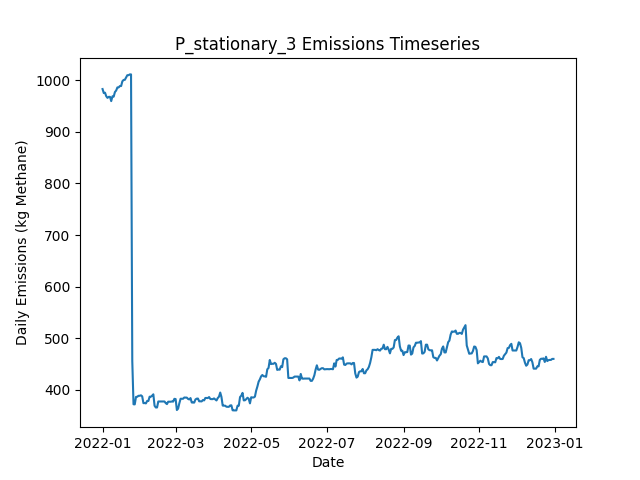

The file beside this chart, header and first rows:
Date, Daily Emissions (Kg Methane), Daily Mitigable Emissions (Kg Methane), Daily Non-Mitigable Emissions (Kg Methan…, Daily Cost ($), Active Leaks, New Leaks, Leaks Repaired, Leaks Naturally Repaired, Leaks Tagged, Daily Repair Cost ($), Daily Natural Repair Cost ($), stationary Deployment Cost ($), stationary Sites flagged for Follow-Up, stationary Leaks tagged for repair, stationary Sites Visited, stationary Travel Time (Minutes), stationary Survey Time (Minutes), OGI_FU Deployment Cost ($), OGI_FU Sites flagged for Follow-Up, OGI_FU Leaks tagged for repair, OGI_FU Sites Visited, OGI_FU Travel Time (Minutes), OGI_FU Survey Time (Minutes)
2022-01-01, 982.9, 671.5, 311.5, 6030, 362, 364, 0, 2, 0.00000, 0.00000, 400, 6030, 0, , 10, 0, 0, 0.00000, , 0, 0, 0, 0
2022-01-02, 975.1, 671.9, 303.2, 30, 362, 2, 0, 1, 0.00000, 0.00000, 200, 30, 0, , 10, 0, 0, 0.00000, , 0, 0, 0, 0
2022-01-03, 975.8, 674.6, 301.2, 30, 362, 1, 0, 0, 0.00000, 0.00000, 0.00000, 30, 0, , 10, 0, 0, 0.00000, , 0, 0, 0, 0
2022-01-04, 968.9, 669.7, 299.2, 30, 360, 1, 0, 2, 0.00000, 0.00000, 400, 30, 0, , 10, 0, 0, 0.00000, , 0, 0, 0, 0
2022-01-05, 965.8, 667, 298.8, 30, 358, 0, 0, 1, 0.00000, 0.00000, 200, 30, 0, , 10, 0, 0, 0.00000, , 0, 0, 0, 0
2022-01-06, 967.8, 669, 298.8, 30, 359, 2, 0, 1, 0.00000, 0.00000, 200, 30, 0, , 10, 0, 0, 0.00000, , 0, 0, 0, 0
2022-01-07, 967.8, 669, 298.8, 30, 359, 0, 0, 0, 0.00000, 0.00000, 0.00000, 30, 0, , 10, 0, 0, 0.00000, , 0, 0, 0, 0
2022-01-08, 959.5, 669, 290.5, 30, 358, 0, 0, 0, 0.00000, 0.00000, 0.00000, 30, 0, , 10, 0, 0, 0.00000, , 0, 0, 0, 0
2022-01-09, 968.9, 669.5, 299.5, 30, 360, 2, 0, 0, 0.00000, 0.00000, 0.00000, 30, 0, , 10, 0, 0, 0.00000, , 0, 0, 0, 0
2022-01-10, 968.2, 666.8, 301.4, 3030, 360, 1, 0, 1, 182, 0.00000, 200, 30, 10, , 10, 0, 0, 3000, , 182, 9, 360, 1080
2022-01-11, 977.1, 666.8, 310.4, 530, 361, 2, 0, 1, 26, 0.00000, 200, 30, 0, , 10, 0, 0, 500, , 26, 1, 30, 120
2022-01-12, 980, 669.7, 310.4, 30, 363, 3, 0, 0, 0.00000, 0.00000, 0.00000, 30, 0, , 10, 0, 0, 0.00000, , 0, 0, 0, 0
2022-01-13, 986.1, 675.3, 310.8, 30, 364, 2, 0, 1, 0.00000, 0.00000, 200, 30, 0, , 10, 0, 0, 0.00000, , 0, 0, 0, 0
2022-01-14, 986.1, 675.3, 310.8, 30, 364, 0, 0, 0, 0.00000, 0.00000, 0.00000, 30, 0, , 10, 0, 0, 0.00000, , 0, 0, 0, 0
2022-01-15, 988.8, 677.9, 310.8, 30, 365, 1, 0, 0, 0.00000, 0.00000, 0.00000, 30, 0, , 10, 0, 0, 0.00000, , 0, 0, 0, 0
2022-01-16, 988.8, 677.9, 310.8, 30, 365, 0, 0, 0, 0.00000, 0.00000, 0.00000, 30, 0, , 10, 0, 0, 0.00000, , 0, 0, 0, 0
2022-01-17, 997.9, 685.1, 312.8, 30, 368, 3, 0, 0, 0.00000, 0.00000, 0.00000, 30, 0, , 10, 0, 0, 0.00000, , 0, 0, 0, 0
2022-01-18, 1001, 687.8, 312.8, 30, 369, 1, 0, 0, 0.00000, 0.00000, 0.00000, 30, 0, , 10, 0, 0, 0.00000, , 0, 0, 0, 0
2022-01-19, 1001, 688, 312.8, 3030, 370, 1, 0, 0, 188, 0.00000, 0.00000, 30, 10, , 10, 0, 0, 3000, , 188, 9, 360, 1080
2022-01-20, 1005, 692.5, 312.8, 530, 371, 1, 0, 0, 25, 0.00000, 0.00000, 30, 0, , 10, 0, 0, 500, , 25, 1, 30, 120
2022-01-21, 1010, 697.4, 312.3, 30, 371, 2, 0, 1, 0.00000, 0.00000, 200, 30, 0, , 10, 0, 0, 0.00000, , 0, 0, 0, 0
2022-01-22, 1010, 697.4, 312.3, 30, 371, 0, 0, 0, 0.00000, 0.00000, 0.00000, 30, 0, , 10, 0, 0, 0.00000, , 0, 0, 0, 0
2022-01-23, 1011, 698.9, 312.3, 30, 372, 1, 0, 0, 0.00000, 0.00000, 0.00000, 30, 0, , 10, 0, 0, 0.00000, , 0, 0, 0, 0
2022-01-24, 1011, 698.9, 312.3, 30, 372, 0, 0, 0, 0.00000, 0.00000, 0.00000, 30, 0, , 10, 0, 0, 0.00000, , 0, 0, 0, 0
2022-01-25, 456.1, 146.4, 309.7, 32030, 211, 1, 160, 0, 0.00000, 32000, 0.00000, 30, 0, , 10, 0, 0, 0.00000, , 0, 0, 0, 0
2022-01-26, 372, 62.12, 309.9, 5030, 188, 2, 25, 0, 0.00000, 5000, 0.00000, 30, 0, , 10, 0, 0, 0.00000, , 0, 0, 0, 0
2022-01-27, 371.8, 62.12, 309.7, 30, 187, 0, 0, 0, 0.00000, 0.00000, 0.00000, 30, 0, , 10, 0, 0, 0.00000, , 0, 0, 0, 0
2022-01-28, 386.3, 66.36, 319.9, 3030, 189, 3, 0, 1, 43, 0.00000, 200, 30, 10, , 10, 0, 0, 3000, , 43, 9, 360, 1080
2022-01-29, 386.5, 66.59, 319.9, 530, 190, 2, 0, 1, 5, 0.00000, 200, 30, 0, , 10, 0, 0, 500, , 5, 1, 30, 120
2022-01-30, 388.5, 66.59, 321.9, 30, 191, 1, 0, 0, 0.00000, 0.00000, 0.00000, 30, 0, , 10, 0, 0, 0.00000, , 0, 0, 0, 0
2022-01-31, 388.5, 66.59, 321.9, 30, 191, 0, 0, 0, 0.00000, 0.00000, 0.00000, 30, 0, , 10, 0, 0, 0.00000, , 0, 0, 0, 0
2022-02-01, 389.4, 66.81, 322.6, 30, 193, 2, 0, 0, 0.00000, 0.00000, 0.00000, 30, 0, , 10, 0, 0, 0.00000, , 0, 0, 0, 0
2022-02-02, 387.4, 66.81, 320.6, 30, 192, 0, 0, 0, 0.00000, 0.00000, 0.00000, 30, 0, , 10, 0, 0, 0.00000, , 0, 0, 0, 0
2022-02-03, 374.2, 51.62, 322.6, 1030, 188, 1, 5, 0, 0.00000, 1000, 0.00000, 30, 0, , 10, 0, 0, 0.00000, , 0, 0, 0, 0
2022-02-04, 374.4, 51.84, 322.6, 230, 188, 2, 1, 1, 0.00000, 200, 200, 30, 0, , 10, 0, 0, 0.00000, , 0, 0, 0, 0
2022-02-05, 373.8, 51.84, 321.9, 30, 187, 0, 0, 0, 0.00000, 0.00000, 0.00000, 30, 0, , 10, 0, 0, 0.00000, , 0, 0, 0, 0
2022-02-06, 378.4, 54.52, 323.9, 3030, 189, 2, 0, 0, 38, 0.00000, 0.00000, 30, 10, , 10, 0, 0, 3000, , 38, 9, 360, 1080
2022-02-07, 378.4, 54.75, 323.7, 530, 189, 1, 0, 0, 6, 0.00000, 0.00000, 30, 0, , 10, 0, 0, 500, , 6, 1, 30, 120
2022-02-08, 386.7, 63.01, 323.7, 30, 190, 1, 0, 0, 0.00000, 0.00000, 0.00000, 30, 0, , 10, 0, 0, 0.00000, , 0, 0, 0, 0
2022-02-09, 386.7, 63.01, 323.7, 30, 190, 0, 0, 0, 0.00000, 0.00000, 0.00000, 30, 0, , 10, 0, 0, 0.00000, , 0, 0, 0, 0
2022-02-10, 388.7, 63.01, 325.6, 30, 191, 1, 0, 0, 0.00000, 0.00000, 0.00000, 30, 0, , 10, 0, 0, 0.00000, , 0, 0, 0, 0
2022-02-11, 391.3, 65.69, 325.6, 30, 192, 1, 0, 0, 0.00000, 0.00000, 0.00000, 30, 0, , 10, 0, 0, 0.00000, , 0, 0, 0, 0
2022-02-12, 369.2, 50.5, 318.7, 1230, 187, 3, 6, 1, 0.00000, 1200, 200, 30, 0, , 10, 0, 0, 0.00000, , 0, 0, 0, 0
2022-02-13, 365.8, 47.82, 318, 230, 184, 0, 1, 0, 0.00000, 200, 0.00000, 30, 0, , 10, 0, 0, 0.00000, , 0, 0, 0, 0
2022-02-14, 365.8, 47.82, 318, 30, 184, 0, 0, 0, 0.00000, 0.00000, 0.00000, 30, 0, , 10, 0, 0, 0.00000, , 0, 0, 0, 0
2022-02-15, 377.4, 50.5, 326.9, 3030, 187, 3, 0, 0, 38, 0.00000, 0.00000, 30, 10, , 10, 0, 0, 3000, , 38, 9, 360, 1080
2022-02-16, 377.4, 50.5, 326.9, 530, 187, 0, 0, 0, 4, 0.00000, 0.00000, 30, 0, , 10, 0, 0, 500, , 4, 1, 30, 120
2022-02-17, 377.4, 50.5, 326.9, 30, 187, 0, 0, 0, 0.00000, 0.00000, 0.00000, 30, 0, , 10, 0, 0, 0.00000, , 0, 0, 0, 0
2022-02-18, 377.4, 50.5, 326.9, 30, 187, 0, 0, 0, 0.00000, 0.00000, 0.00000, 30, 0, , 10, 0, 0, 0.00000, , 0, 0, 0, 0
2022-02-19, 377.4, 50.5, 326.9, 30, 187, 0, 0, 0, 0.00000, 0.00000, 0.00000, 30, 0, , 10, 0, 0, 0.00000, , 0, 0, 0, 0
2022-02-20, 377.4, 50.5, 326.9, 30, 187, 0, 0, 0, 0.00000, 0.00000, 0.00000, 30, 0, , 10, 0, 0, 0.00000, , 0, 0, 0, 0
2022-02-21, 374.3, 47.37, 326.9, 430, 185, 1, 2, 1, 0.00000, 400, 200, 30, 0, , 10, 0, 0, 0.00000, , 0, 0, 0, 0
2022-02-22, 372.3, 47.37, 325, 30, 184, 0, 0, 0, 0.00000, 0.00000, 0.00000, 30, 0, , 10, 0, 0, 0.00000, , 0, 0, 0, 0
2022-02-23, 377, 50.05, 326.9, 30, 186, 2, 0, 0, 0.00000, 0.00000, 0.00000, 30, 0, , 10, 0, 0, 0.00000, , 0, 0, 0, 0
2022-02-24, 377, 50.05, 326.9, 3030, 186, 0, 0, 0, 37, 0.00000, 0.00000, 30, 10, , 10, 0, 0, 3000, , 37, 9, 360, 1080
2022-02-25, 377, 50.28, 326.7, 530, 186, 1, 0, 0, 5, 0.00000, 0.00000, 30, 0, , 10, 0, 0, 500, , 5, 1, 30, 120
2022-02-26, 377.4, 50.72, 326.7, 30, 187, 1, 0, 0, 0.00000, 0.00000, 0.00000, 30, 0, , 10, 0, 0, 0.00000, , 0, 0, 0, 0
2022-02-27, 377.2, 50.5, 326.7, 30, 186, 0, 0, 1, 0.00000, 0.00000, 200, 30, 0, , 10, 0, 0, 0.00000, , 0, 0, 0, 0
2022-02-28, 382.6, 55.86, 326.7, 30, 188, 2, 0, 0, 0.00000, 0.00000, 0.00000, 30, 0, , 10, 0, 0, 0.00000, , 0, 0, 0, 0
2022-03-01, 382.1, 55.86, 326.3, 30, 187, 0, 0, 0, 0.00000, 0.00000, 0.00000, 30, 0, , 10, 0, 0, 0.00000, , 0, 0, 0, 0
... 305 more rows
